Run: headless pygame with SDL's dummy video driver; simulated clock (each Clock.tick advances the game by its frame time, no real sleeping); random seed 0; keys injected as events and as key.get_pressed() state; mouse plan: one left click at the window centre at the start of phase 2, then a move to the lower-right quarter at the start of phase 3.
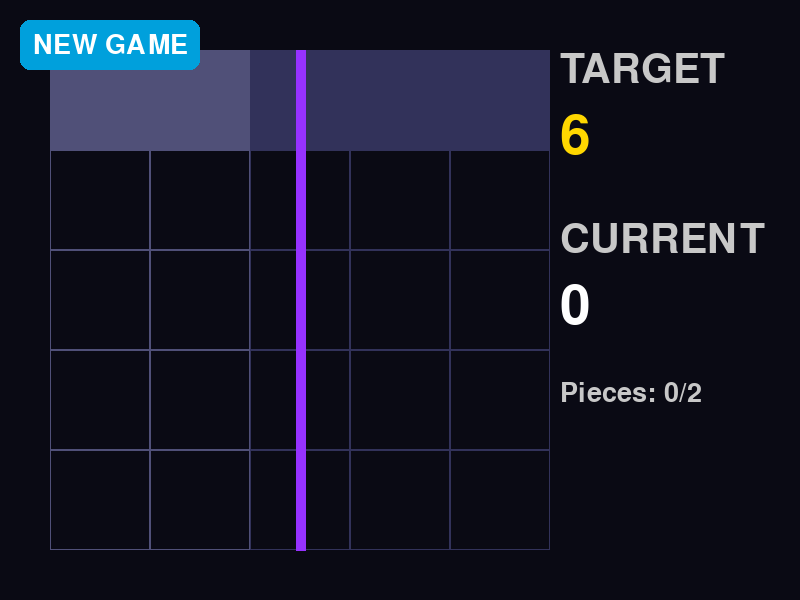
Frame 1 of 4 · flips 1–60 · no input
Frame 2 of 4 · flips 61–180 · clicked the window centre · tapped SPACE, RETURN · held RIGHT (→), D · screen unchanged from frame 1, image omitted
Frame 3 of 4 · flips 181–300 · moved the mouse to the lower-right quarter · held DOWN (↓), S · screen unchanged from frame 2, image omitted
Frame 4 of 4 · flips 301–420 · held LEFT (←), A, UP (↑), W · screen unchanged from frame 3, image omitted

The pygame program that drew these frames:

import pygame
import random

pygame.init()

SIZE = 5
CELL = 100
WIDTH = SIZE * CELL + 300
HEIGHT = SIZE * CELL + 100
SCREEN = pygame.display.set_mode((WIDTH, HEIGHT))
pygame.display.set_caption("Hypgnosis – Tight Prototype")
FONT_BIG = pygame.font.Font(None, 80)
FONT_MED = pygame.font.Font(None, 60)
FONT_SMALL = pygame.font.Font(None, 40)
CLOCK = pygame.time.Clock()

# Tight config
TARGET_SUM = 4  # Starts low, new game randomizes 3-6
MAX_PIECES = 2

SWAP_PAIRS = {6: 9, 9: 6}

class Piece:
    def __init__(self, grid_x, grid_y):
        self.grid_pos = (grid_x, grid_y)
        self.value = self.calculate_value()

    def calculate_value(self):
        x, y = self.grid_pos
        if x == y:
            return 0
        return (x + 1) + (y + 1)

    def is_swapper(self):
        return self.grid_pos[0] == self.grid_pos[1]

    def reflected_value(self):
        v = self.value
        if self.is_swapper():
            return SWAP_PAIRS.get(v, v)
        return v

# Game state
mirror_col = 2  # FIXED
pieces = set()  # Only row 0, cols 0-1
particles = []

def reset_game():
    global TARGET_SUM, pieces
    pieces.clear()
    TARGET_SUM = random.randint(3, 6)

reset_game()

def grid_to_screen(gx, gy):
    return 50 + gx * CELL, 50 + gy * CELL

def screen_to_grid(sx, sy):
    return (sx - 50) // CELL, (sy - 50) // CELL

def get_reflected_sum():
    total = 0
    # Reflection positions: col3 sym col1, col4 sym col0
    for sym_x in [3, 4]:
        phys_x = 2 * mirror_col - sym_x
        if (phys_x, 0) in pieces:
            total += Piece(phys_x, 0).reflected_value()
    return total

running = True
won = False
while running:
    current_sum = get_reflected_sum()
    piece_count = len(pieces)
    won = current_sum == TARGET_SUM

    for event in pygame.event.get():
        if event.type == pygame.QUIT:
            running = False

        elif event.type == pygame.MOUSEBUTTONDOWN:
            mx, my = pygame.mouse.get_pos()
            gx, gy = screen_to_grid(mx, my)

            # New Game
            if mx < 200 and my < 60:
                reset_game()
                particles = []
                continue

            # Toggle ONLY row 0, left cols 0-1
            if gy == 0 and gx < mirror_col and gx in [0,1]:
                pos = (gx, 0)
                if pos in pieces:
                    pieces.remove(pos)
                elif piece_count < MAX_PIECES:
                    pieces.add(pos)

    # Particles
    if won and random.random() < 0.5:
        for _ in range(15):
            particles.append([WIDTH // 2 + random.randint(-100,100), HEIGHT // 2 + random.randint(-50,50), 
                              random.uniform(-3,3), random.uniform(-5,0), random.randint(30,60)])

    # Draw
    SCREEN.fill((10, 10, 20))

    # Grid
    for x in range(SIZE):
        for y in range(SIZE):
            rect = pygame.Rect(grid_to_screen(x, y), (CELL, CELL))
            base_color = (80, 80, 120) if x < mirror_col else (50, 50, 90)
            if y == 0:  # Highlight row 0
                pygame.draw.rect(SCREEN, (*base_color, 100), rect)
            pygame.draw.rect(SCREEN, base_color, rect, 3 if (x, y) in pieces else 1)

    # Fixed mirror seam
    seam_x = grid_to_screen(mirror_col, 0)[0] + CELL // 2
    pygame.draw.line(SCREEN, (150, 50, 255), (seam_x, 50), (seam_x, HEIGHT - 50), 10)

    # Physical pieces (row 0 only)
    for gx, gy in pieces:
        center = grid_to_screen(gx, gy)
        center = (center[0] + CELL//2, center[1] + CELL//2)
        p = Piece(gx, gy)
        color = (255, 150, 100) if p.is_swapper() else (100, 220, 255)
        pygame.draw.circle(SCREEN, color, center, 40)
        text = FONT_BIG.render(str(p.value), True, (0, 0, 0))
        SCREEN.blit(text, text.get_rect(center=center))

    # Reflections row 0
    for sym_x in [3, 4]:
        phys_x = 2 * mirror_col - sym_x
        if (phys_x, 0) in pieces:
            center = grid_to_screen(sym_x, 0)
            center = (center[0] + CELL//2, center[1] + CELL//2)
            p = Piece(phys_x, 0)
            ref_val = p.reflected_value()
            swapped = ref_val != p.value
            color = (255, 215, 0, 200) if swapped else (200, 200, 200)
            pygame.draw.circle(SCREEN, color, center, 40, 10)
            text = FONT_BIG.render(str(ref_val), True, (255, 255, 200))
            SCREEN.blit(text, text.get_rect(center=center))

    # New Game button
    new_rect = pygame.Rect(20, 20, 180, 50)
    pygame.draw.rect(SCREEN, (0, 160, 220), new_rect, border_radius=10)
    new_text = FONT_SMALL.render("NEW GAME", True, (255, 255, 255))
    SCREEN.blit(new_text, new_text.get_rect(center=new_rect.center))

    # UI
    ui_x = SIZE * CELL + 60
    FONT_MED.render("TARGET", True, (200, 200, 200))
    SCREEN.blit(FONT_MED.render("TARGET", True, (200, 200, 200)), (ui_x, 50))
    SCREEN.blit(FONT_BIG.render(str(TARGET_SUM), True, (255, 215, 0)), (ui_x, 110))

    SCREEN.blit(FONT_MED.render("CURRENT", True, (200, 200, 200)), (ui_x, 220))
    SCREEN.blit(FONT_BIG.render(str(current_sum), True, (0, 255, 0) if won else (255, 255, 255)), (ui_x, 280))

    count_text = FONT_SMALL.render(f"Pieces: {piece_count}/{MAX_PIECES}", True, (200, 200, 200))
    SCREEN.blit(count_text, (ui_x, 380))

    # Win
    if won:
        win_text = FONT_BIG.render("GOLD!", True, (255, 215, 0))
        SCREEN.blit(win_text, win_text.get_rect(center=(WIDTH // 2, HEIGHT - 100)))
        for p in particles[:]:
            p[0] += p[2]
            p[1] += p[3]
            p[4] -= 1
            if p[4] <= 0:
                particles.remove(p)
                continue
            pygame.draw.circle(SCREEN, (255, 215, 0), (int(p[0]), int(p[1])), 8)

    pygame.display.flip()
    CLOCK.tick(60)

pygame.quit()
